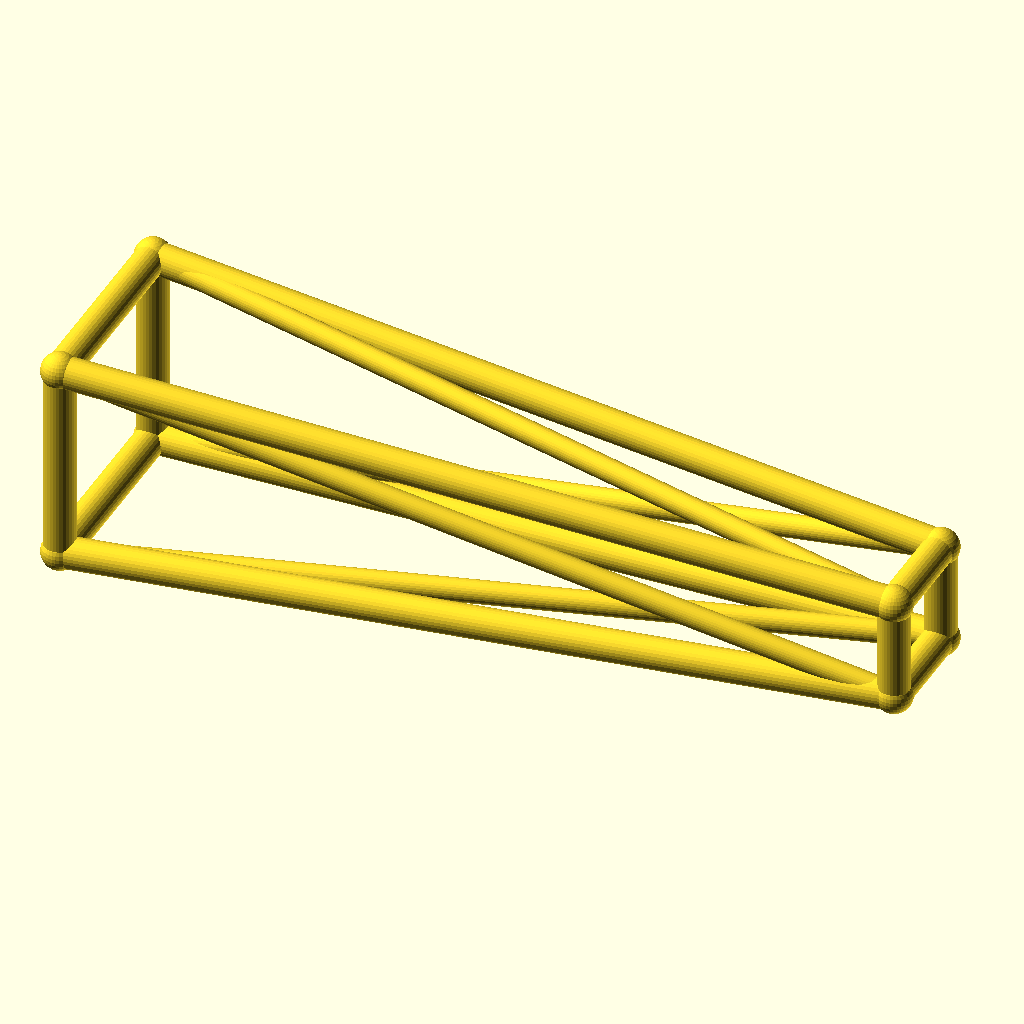
Cell 1: the model at its default parameters.
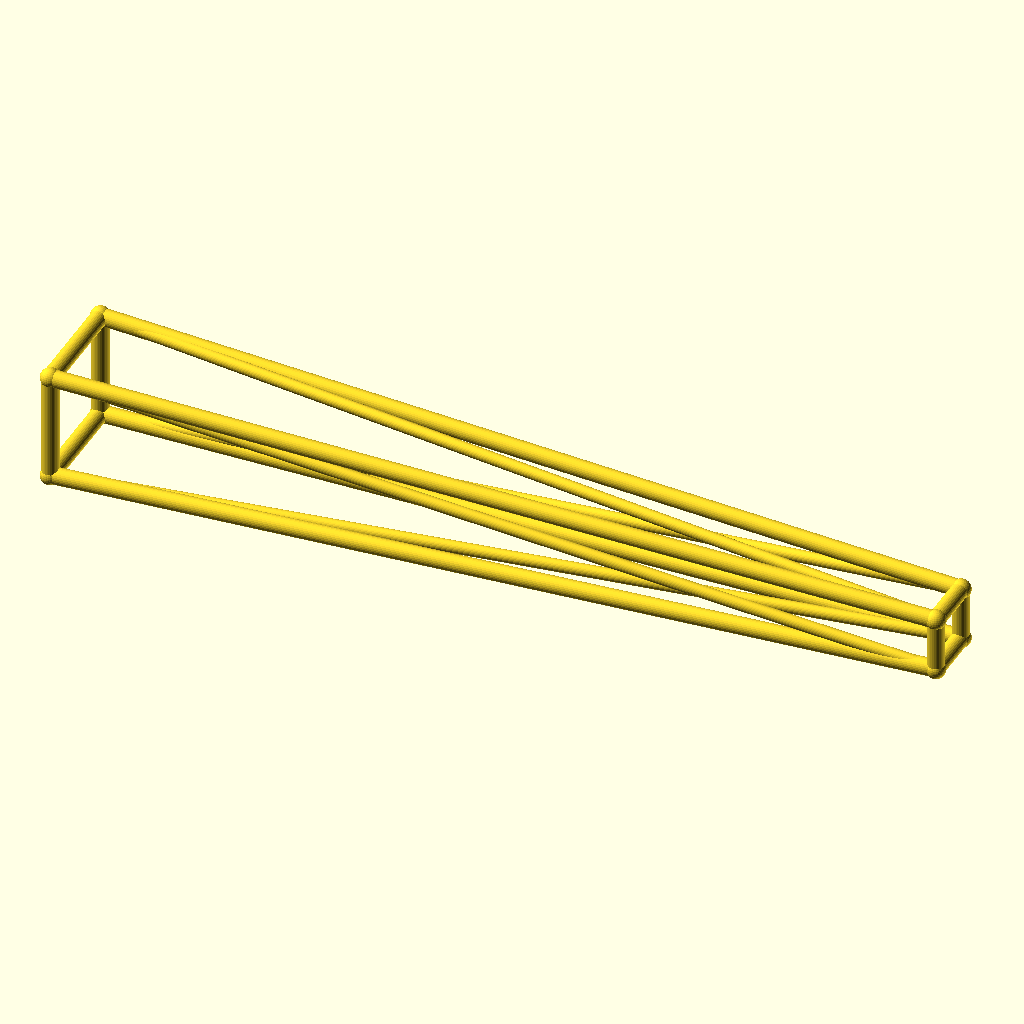
Cell 2 — jib_l set to 260, the other parameters unchanged.
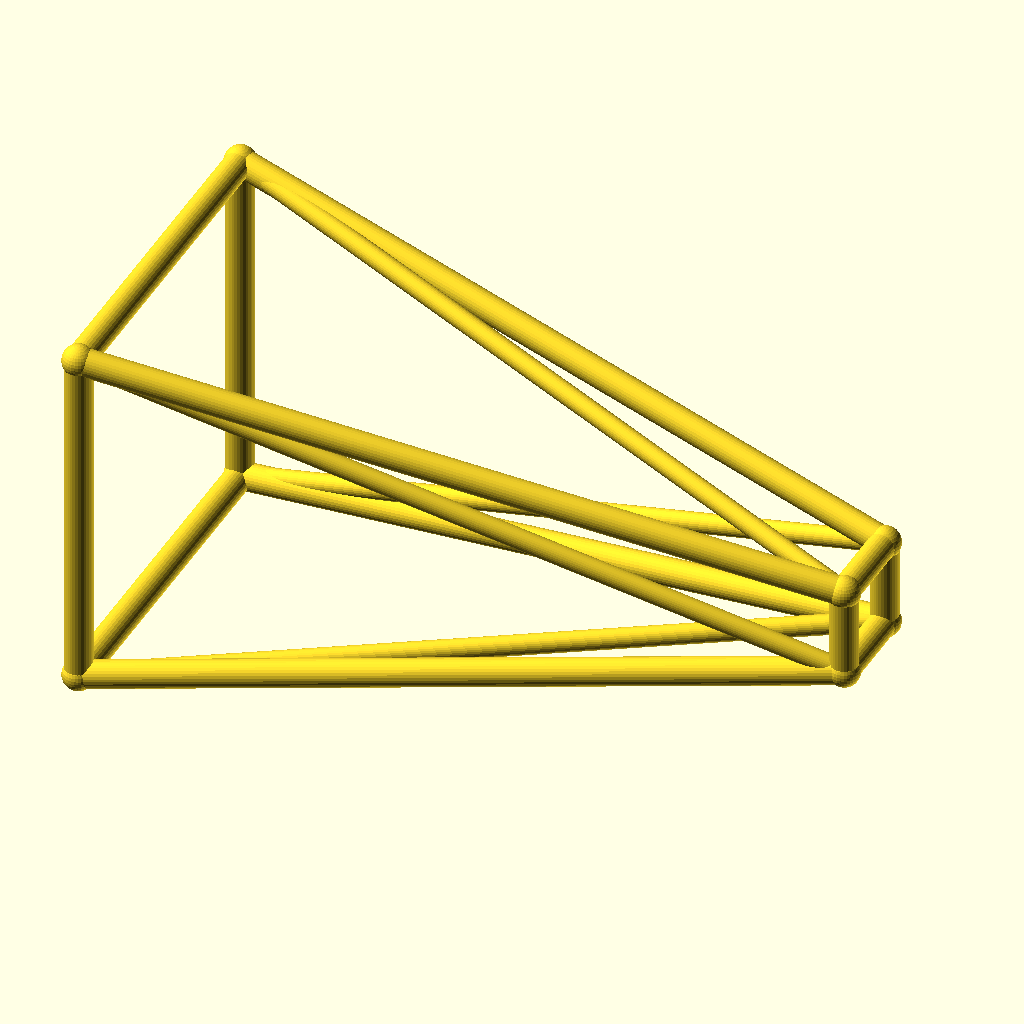
Cell 3 — root_w set to 32, the other parameters unchanged.
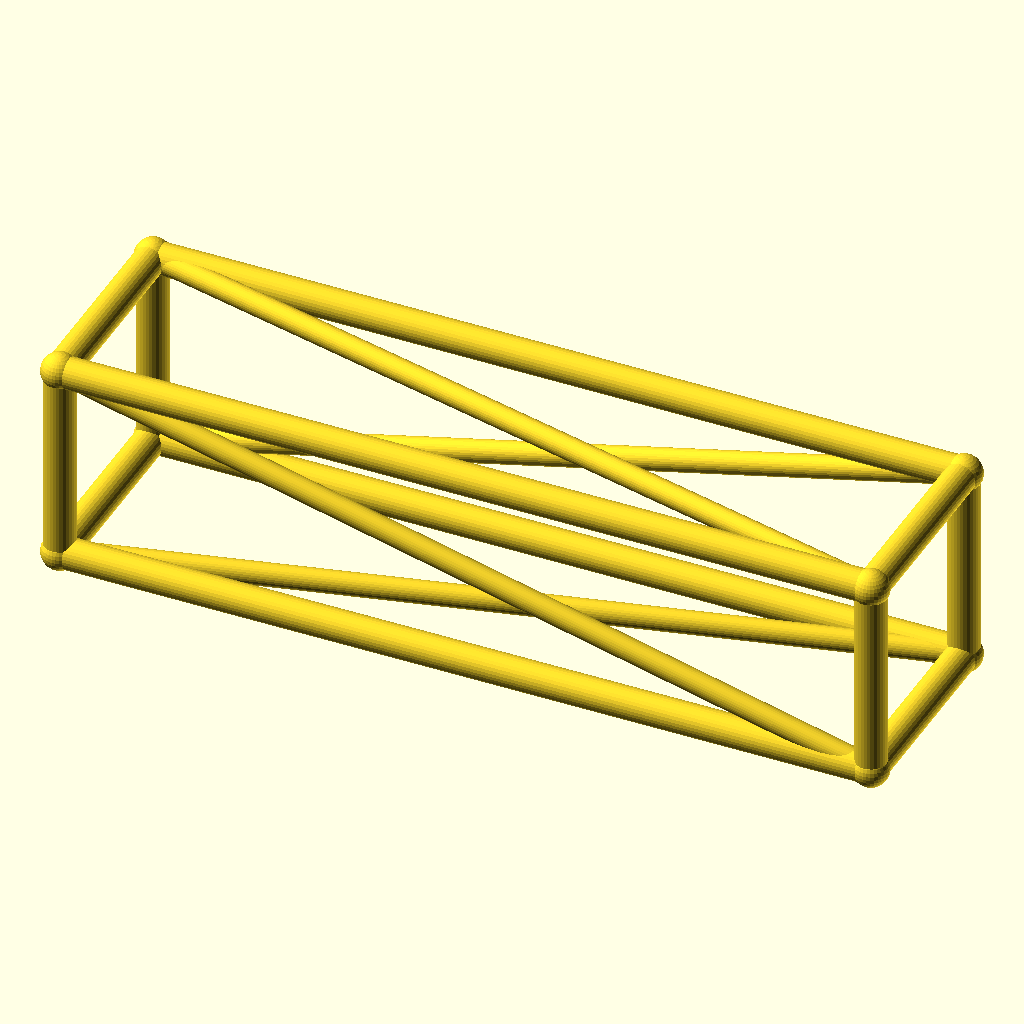
Cell 4 — tip_w set to 16, the other parameters unchanged.
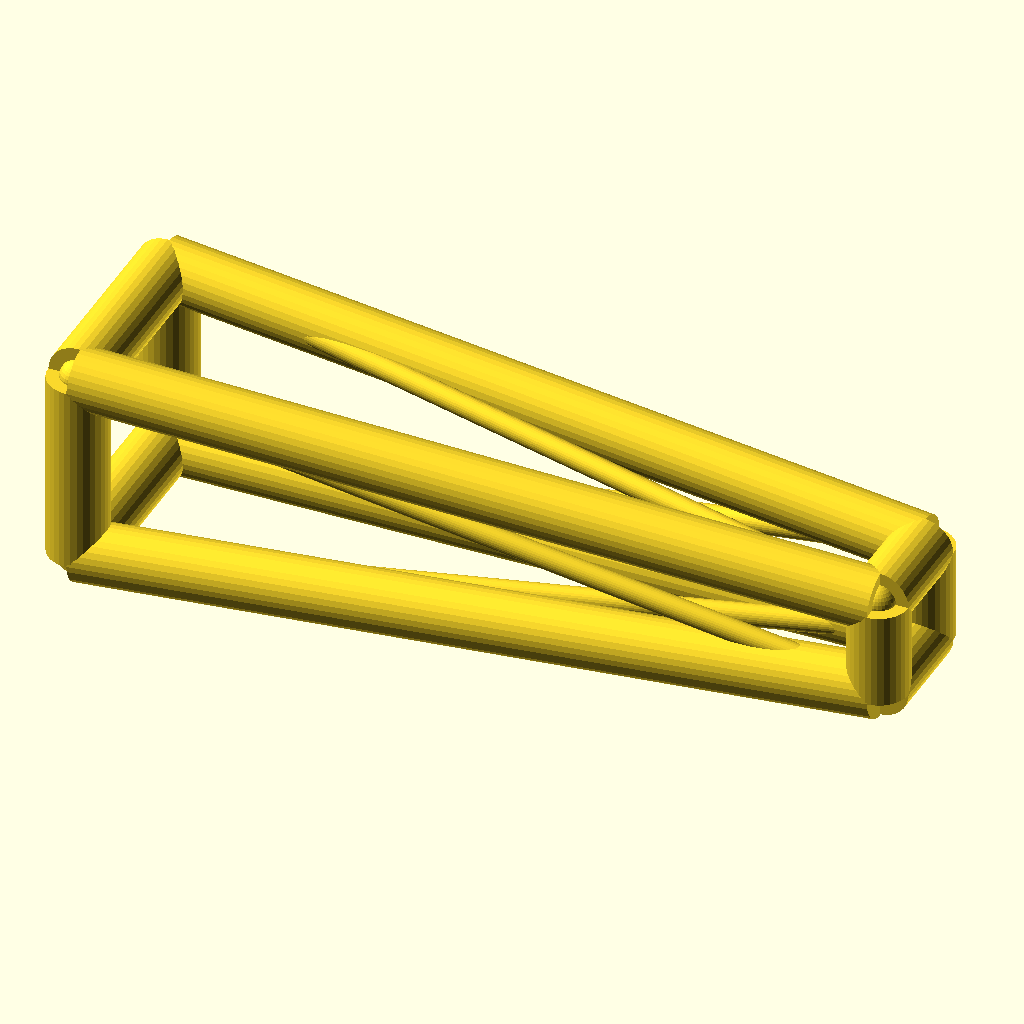
Cell 5: the same model with chord_r = 5.
The same orthographic view direction (rotation 55°, 0°, 25°; colour scheme Cornfield) for every cell, with the view re-fitted per cell, so scale and position can differ between cells.
OpenSCAD source file optional_data/data/wire3/cranejib/scene_0221.scad:
$fn = 32;

// ----------------------------------------------------------------------
// Crane jib: tapered jib, 130 mm
// ----------------------------------------------------------------------

// --- parameters (mm) ---
jib_l = 130;              // jib length, X
root_w = 16;              // half width of the root ring
tip_w = 8;                // half width of the tip ring
deck_h = 18;              // height of the jib axis
chord_r = 2.5;            // ring and chord radius
brace_r = 1.8;            // diagonal radius
joint_r = 2.9;            // joint ball radius

bbox_x = jib_l + 2 * joint_r;  // overall X, joints included
bbox_y = 2 * root_w + 2 * joint_r;  // overall Y, joints included
bbox_z = 32 + 2 * joint_r;  // overall Z, joints included
chord_d = 2 * chord_r;  // chord stock diameter
brace_d = 2 * brace_r;  // brace stock diameter
root_d = 2 * root_w;  // root ring section
tip_d = 2 * tip_w;  // tip ring section
jib_h = 2 * root_w;  // root ring height
nodes = [[0, -root_w, deck_h - root_w], [0, root_w, deck_h - root_w], [0, root_w, deck_h + root_w], [0, -root_w, deck_h + root_w], [jib_l, -tip_w, deck_h - tip_w], [jib_l, tip_w, deck_h - tip_w], [jib_l, tip_w, deck_h + tip_w], [jib_l, -tip_w, deck_h + tip_w]];

module member(a, b, r) {
  /* round stock from joint a to joint b, ends buried in the joint balls */
  d = b - a;
  length = norm(d);
  translate(a) rotate([0, acos(d[2] / length), atan2(d[1], d[0])])
    cylinder(h = length, r = r);
}

module joint(p, r) {
  /* ball at the joint centre, fatter than every member meeting there */
  translate(p) sphere(r = r);
}

/* members - each call is one graph edge */
member(nodes[0], nodes[1], chord_r);
member(nodes[1], nodes[2], chord_r);
member(nodes[2], nodes[3], chord_r);
member(nodes[3], nodes[0], chord_r);
member(nodes[4], nodes[5], chord_r);
member(nodes[5], nodes[6], chord_r);
member(nodes[6], nodes[7], chord_r);
member(nodes[7], nodes[4], chord_r);
member(nodes[0], nodes[4], chord_r);
member(nodes[0], nodes[5], brace_r);
member(nodes[1], nodes[5], chord_r);
member(nodes[1], nodes[6], brace_r);
member(nodes[2], nodes[6], chord_r);
member(nodes[2], nodes[7], brace_r);
member(nodes[3], nodes[7], chord_r);
member(nodes[3], nodes[4], brace_r);

/* joint balls */
for (p = nodes) joint(p, joint_r);
Parameter table extracted from the source (name, type, default, range or options):
jib_l: number, default 130
root_w: number, default 16
tip_w: number, default 8
deck_h: number, default 18
chord_r: number, default 2.5
brace_r: number, default 1.8
joint_r: number, default 2.9
